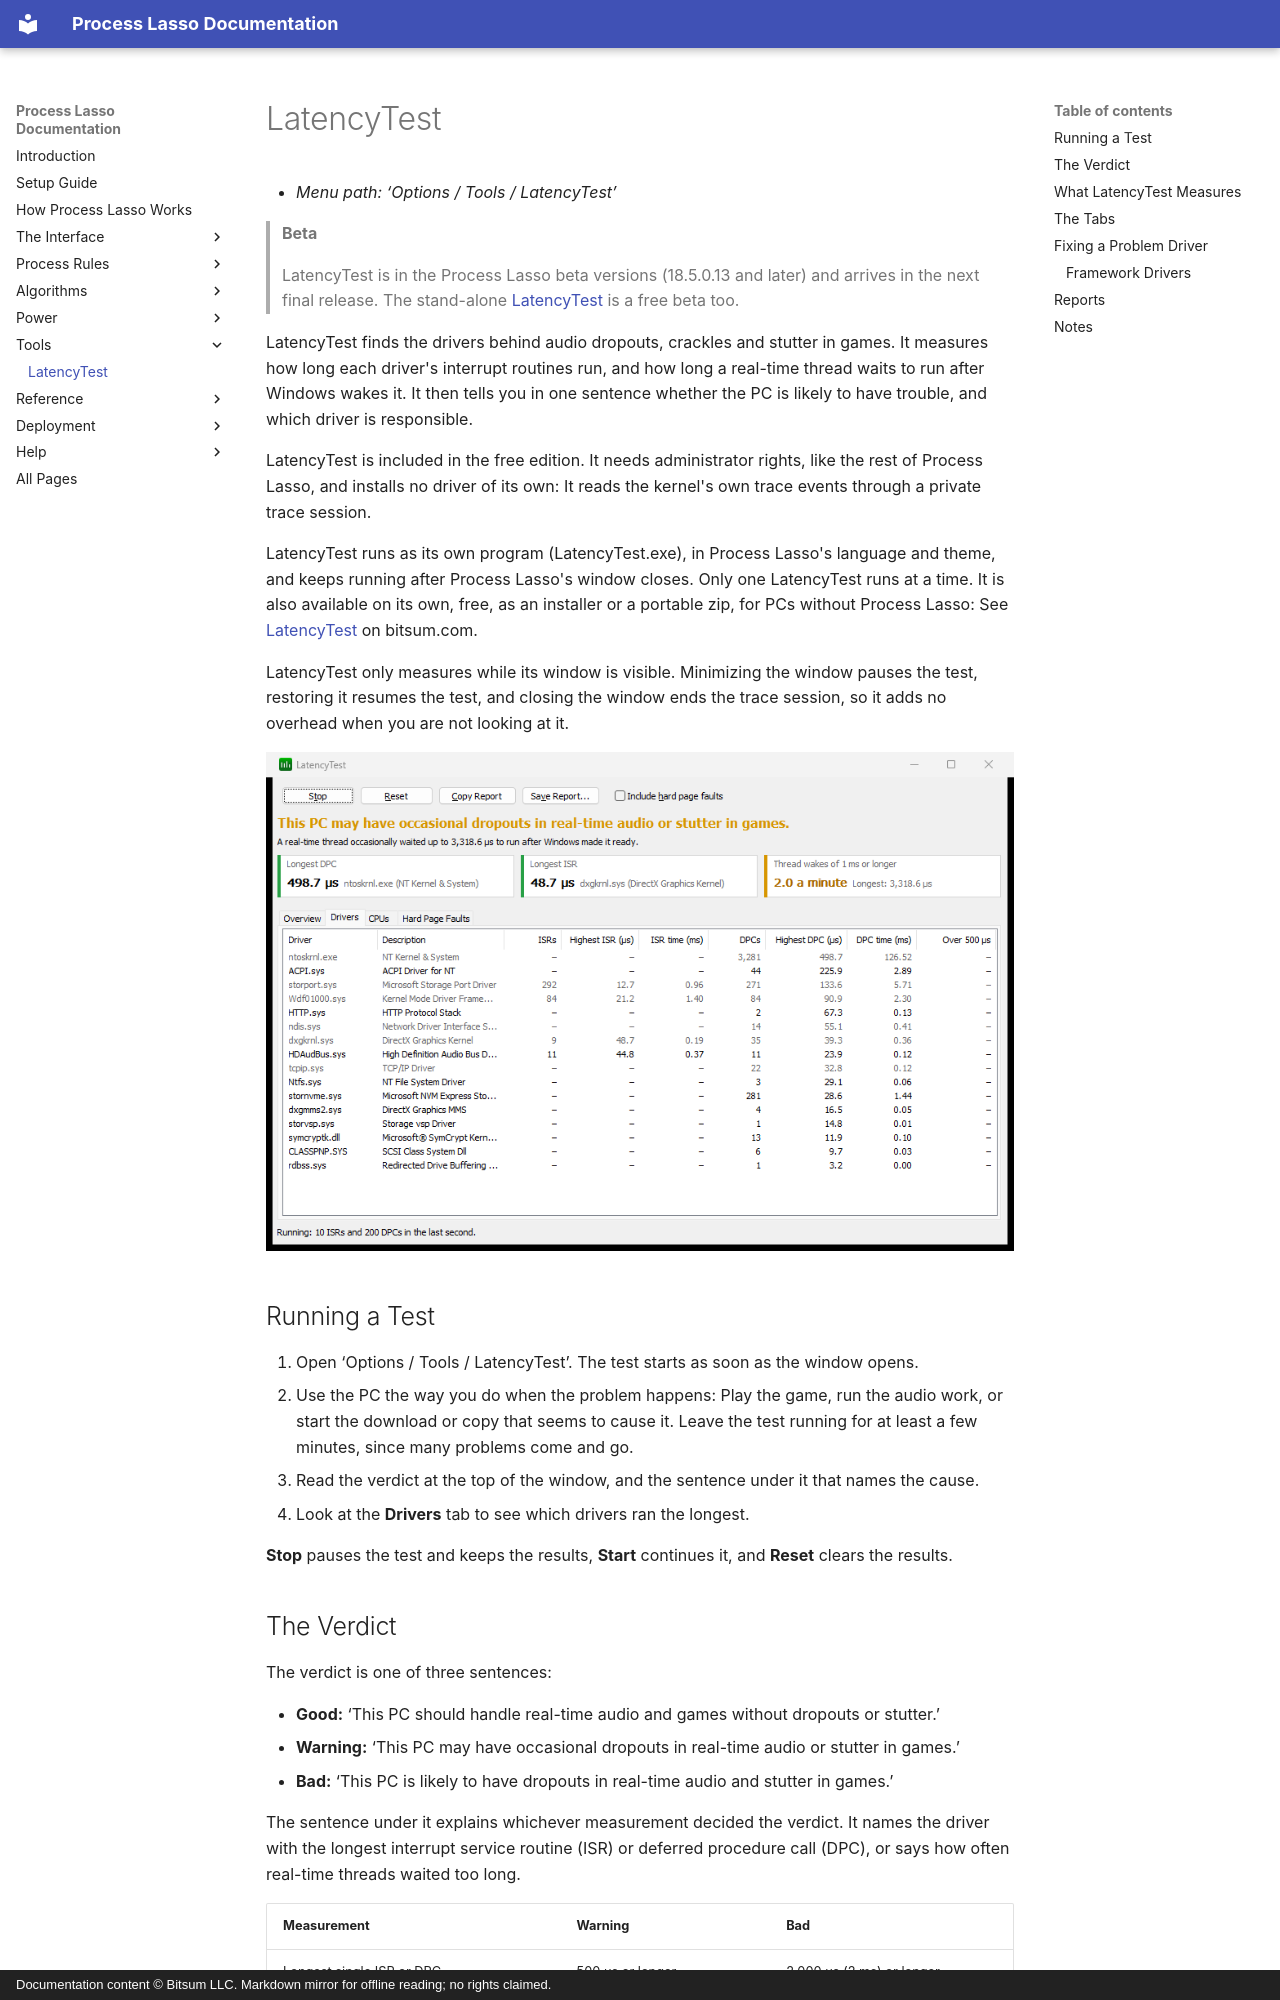

repository: Vstory/ProcessLasso-Docs · page: tools/latencytest.html · generator: mkdocs · copyright: Documentation content © Bitsum LLC. Markdown mirror for offline reading; no rights claimed.

<!-- source: https://bitsum.com/apps/process-lasso/docs/tools/latencytest/ -->

# LatencyTest

- *Menu path: ‘Options / Tools / LatencyTest’*

> **Beta**
>
> LatencyTest is in the Process Lasso beta versions (18.5.0.13 and later) and arrives in the next final release. The stand-alone [LatencyTest](https://bitsum.com/latencytest/) is a free beta too.

LatencyTest finds the drivers behind audio dropouts, crackles and stutter in games. It measures how long each driver's interrupt routines run, and how long a real-time thread waits to run after Windows wakes it. It then tells you in one sentence whether the PC is likely to have trouble, and which driver is responsible.

LatencyTest is included in the free edition. It needs administrator rights, like the rest of Process Lasso, and installs no driver of its own: It reads the kernel's own trace events through a private trace session.

LatencyTest runs as its own program (LatencyTest.exe), in Process Lasso's language and theme, and keeps running after Process Lasso's window closes. Only one LatencyTest runs at a time. It is also available on its own, free, as an installer or a portable zip, for PCs without Process Lasso: See [LatencyTest](https://bitsum.com/latencytest/) on bitsum.com.

LatencyTest only measures while its window is visible. Minimizing the window pauses the test, restoring it resumes the test, and closing the window ends the trace session, so it adds no overhead when you are not looking at it.

![LatencyTest window, Drivers tab](../media/latencytest.png)

## Running a Test

1. Open ‘Options / Tools / LatencyTest’. The test starts as soon as the window opens.
2. Use the PC the way you do when the problem happens: Play the game, run the audio work, or start the download or copy that seems to cause it. Leave the test running for at least a few minutes, since many problems come and go.
3. Read the verdict at the top of the window, and the sentence under it that names the cause.
4. Look at the **Drivers** tab to see which drivers ran the longest.

**Stop** pauses the test and keeps the results, **Start** continues it, and **Reset** clears the results.

## The Verdict

The verdict is one of three sentences:

- **Good:** ‘This PC should handle real-time audio and games without dropouts or stutter.’
- **Warning:** ‘This PC may have occasional dropouts in real-time audio or stutter in games.’
- **Bad:** ‘This PC is likely to have dropouts in real-time audio and stutter in games.’

The sentence under it explains whichever measurement decided the verdict. It names the driver with the longest interrupt service routine (ISR) or deferred procedure call (DPC), or says how often real-time threads waited too long.

| Measurement | Warning | Bad |
| --- | --- | --- |
| Longest single ISR or DPC | 500 µs or longer | 2,000 µs (2 ms) or longer |
| Thread wakes of 1 ms or longer | More than 6 a minute |  |
| Thread wakes of 3 ms or longer | Any | More than 6 a minute |

ISRs and DPCs are judged by the longest single one, because one routine that runs too long is a problem with that driver. Thread wakes are judged by how often they are slow: An idle PC wakes a sleeping core late now and then, and an isolated slow wake rarely causes an audible dropout. During the first minute, the rates are counts.
